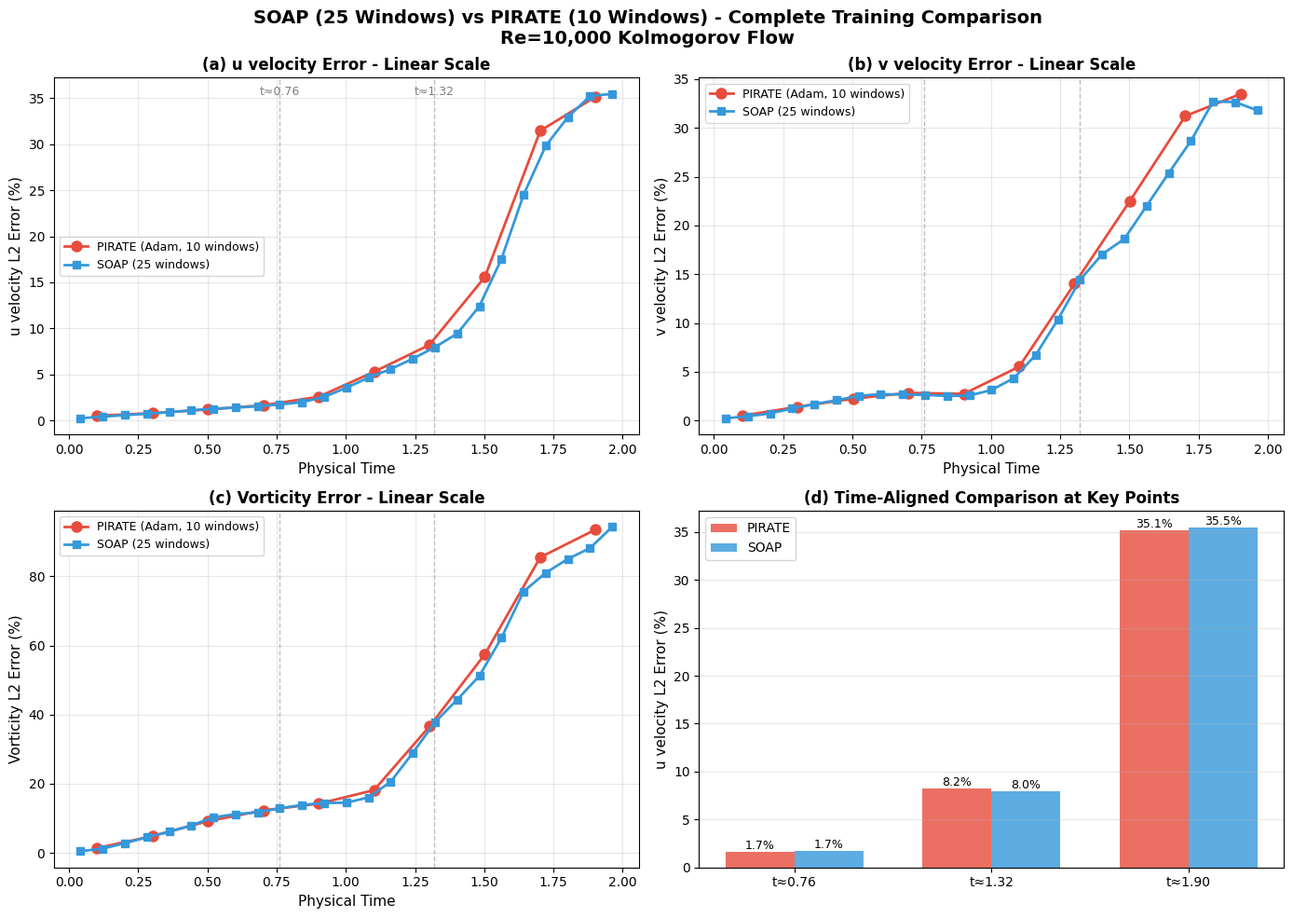
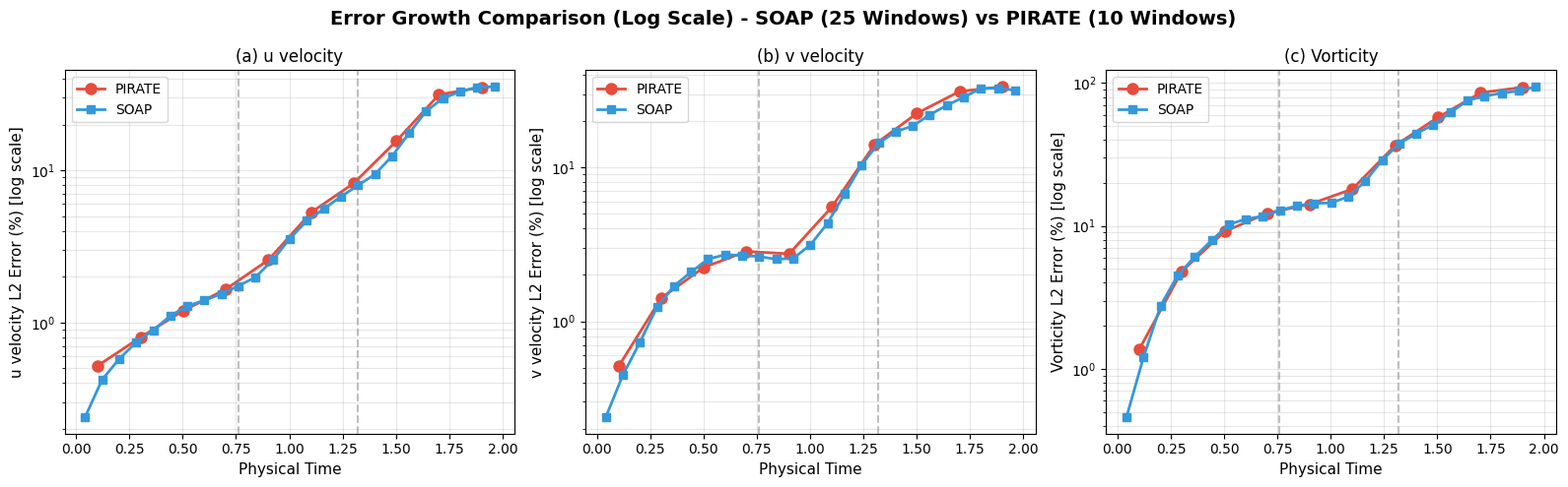

Python code for these plots, in order:
"""
生成 SOAP (25窗口) vs PIRATE (10窗口) 的完整對比圖表
使用物理時間作為 X 軸
"""

import numpy as np
import matplotlib.pyplot as plt
import matplotlib as mpl

# 設置中文字體
mpl.rcParams['font.sans-serif'] = ['Arial Unicode MS', 'DejaVu Sans']
mpl.rcParams['axes.unicode_minus'] = False

# PIRATE 數據 (10 windows)
pirate_windows = np.array([1, 2, 3, 4, 5, 6, 7, 8, 9, 10])
pirate_u_errors = np.array([0.005202, 0.007983, 0.011940, 0.016530, 0.025750, 
                             0.052830, 0.082130, 0.155700, 0.314500, 0.351500])
pirate_v_errors = np.array([0.005086, 0.014150, 0.022410, 0.028460, 0.027440,
                             0.055250, 0.140400, 0.225200, 0.312200, 0.334900])
pirate_w_errors = np.array([0.013720, 0.048280, 0.091390, 0.122700, 0.142000,
                             0.181400, 0.365600, 0.574300, 0.855100, 0.935500])

# SOAP 數據 (25 windows)
soap_windows = np.array(range(1, 26))
soap_u_errors = np.array([0.002386, 0.004212, 0.005751, 0.007416, 0.008897,
                          0.011060, 0.012820, 0.013960, 0.015420, 0.017400,
                          0.019880, 0.025670, 0.035500, 0.046590, 0.055810,
                          0.067140, 0.079600, 0.094330, 0.123900, 0.175400,
                          0.245100, 0.298200, 0.329400, 0.352300, 0.354600])
soap_v_errors = np.array([0.002383, 0.004460, 0.007307, 0.012330, 0.016960,
                          0.020910, 0.025360, 0.027110, 0.026800, 0.026330,
                          0.025320, 0.025670, 0.031420, 0.043330, 0.067350,
                          0.103700, 0.144300, 0.170600, 0.186300, 0.220000,
                          0.253700, 0.286600, 0.327100, 0.326500, 0.318000])
soap_w_errors = np.array([0.004596, 0.012070, 0.027660, 0.045080, 0.060820,
                          0.079340, 0.102400, 0.111900, 0.117100, 0.128900,
                          0.138400, 0.144100, 0.144900, 0.160300, 0.205500,
                          0.289400, 0.377500, 0.443100, 0.511600, 0.622100,
                          0.756300, 0.810100, 0.850600, 0.881700, 0.943400])

# 計算物理時間
# DNS: 50 time steps, t ∈ [0.002, 1.962], Δt ≈ 0.040
t_start = 0.002
t_end = 1.962
num_dns_steps = 50
dt_dns = (t_end - t_start) / (num_dns_steps - 1)

# PIRATE: 10 windows, 5 DNS steps per window
steps_per_window_pirate = 5
pirate_times = t_start + (pirate_windows - 0.5) * steps_per_window_pirate * dt_dns

# SOAP: 25 windows, 2 DNS steps per window  
steps_per_window_soap = 2
soap_times = t_start + (soap_windows - 0.5) * steps_per_window_soap * dt_dns

# 創建圖表
fig, axes = plt.subplots(2, 2, figsize=(14, 10))
fig.suptitle('SOAP (25 Windows) vs PIRATE (10 Windows) - Complete Training Comparison\nRe=10,000 Kolmogorov Flow', 
             fontsize=14, fontweight='bold')

# 子圖 1: u velocity error (線性尺度)
ax = axes[0, 0]
ax.plot(pirate_times, pirate_u_errors * 100, 'o-', label='PIRATE (Adam, 10 windows)', 
        color='#e74c3c', linewidth=2, markersize=8)
ax.plot(soap_times, soap_u_errors * 100, 's-', label='SOAP (25 windows)', 
        color='#3498db', linewidth=2, markersize=6)
ax.axvline(x=0.76, color='gray', linestyle='--', alpha=0.5, linewidth=1)
ax.axvline(x=1.32, color='gray', linestyle='--', alpha=0.5, linewidth=1)
ax.text(0.76, ax.get_ylim()[1]*0.95, 't≈0.76', ha='center', fontsize=9, color='gray')
ax.text(1.32, ax.get_ylim()[1]*0.95, 't≈1.32', ha='center', fontsize=9, color='gray')
ax.set_xlabel('Physical Time', fontsize=11)
ax.set_ylabel('u velocity L2 Error (%)', fontsize=11)
ax.set_title('(a) u velocity Error - Linear Scale', fontsize=12, fontweight='bold')
ax.legend(fontsize=9)
ax.grid(True, alpha=0.3)

# 子圖 2: v velocity error (線性尺度)
ax = axes[0, 1]
ax.plot(pirate_times, pirate_v_errors * 100, 'o-', label='PIRATE (Adam, 10 windows)', 
        color='#e74c3c', linewidth=2, markersize=8)
ax.plot(soap_times, soap_v_errors * 100, 's-', label='SOAP (25 windows)', 
        color='#3498db', linewidth=2, markersize=6)
ax.axvline(x=0.76, color='gray', linestyle='--', alpha=0.5, linewidth=1)
ax.axvline(x=1.32, color='gray', linestyle='--', alpha=0.5, linewidth=1)
ax.set_xlabel('Physical Time', fontsize=11)
ax.set_ylabel('v velocity L2 Error (%)', fontsize=11)
ax.set_title('(b) v velocity Error - Linear Scale', fontsize=12, fontweight='bold')
ax.legend(fontsize=9)
ax.grid(True, alpha=0.3)

# 子圖 3: 渦度誤差 (線性尺度)
ax = axes[1, 0]
ax.plot(pirate_times, pirate_w_errors * 100, 'o-', label='PIRATE (Adam, 10 windows)', 
        color='#e74c3c', linewidth=2, markersize=8)
ax.plot(soap_times, soap_w_errors * 100, 's-', label='SOAP (25 windows)', 
        color='#3498db', linewidth=2, markersize=6)
ax.axvline(x=0.76, color='gray', linestyle='--', alpha=0.5, linewidth=1)
ax.axvline(x=1.32, color='gray', linestyle='--', alpha=0.5, linewidth=1)
ax.set_xlabel('Physical Time', fontsize=11)
ax.set_ylabel('Vorticity L2 Error (%)', fontsize=11)
ax.set_title('(c) Vorticity Error - Linear Scale', fontsize=12, fontweight='bold')
ax.legend(fontsize=9)
ax.grid(True, alpha=0.3)

# 子圖 4: 時間對齊比較
ax = axes[1, 1]

# 在關鍵時間點對比
comparison_times = [0.76, 1.32, 1.90]
pirate_indices = [3, 6, 9]  # 對應 window 4, 7, 10
soap_indices = [9, 16, 24]  # 對應 window 10, 17, 25

x = np.arange(len(comparison_times))
width = 0.35

# u velocity 對比
pirate_u_at_times = [pirate_u_errors[i] * 100 for i in pirate_indices]
soap_u_at_times = [soap_u_errors[i] * 100 for i in soap_indices]

bars1 = ax.bar(x - width/2, pirate_u_at_times, width, label='PIRATE', color='#e74c3c', alpha=0.8)
bars2 = ax.bar(x + width/2, soap_u_at_times, width, label='SOAP', color='#3498db', alpha=0.8)

# 添加數值標籤
for bars in [bars1, bars2]:
    for bar in bars:
        height = bar.get_height()
        ax.text(bar.get_x() + bar.get_width()/2., height,
                f'{height:.1f}%',
                ha='center', va='bottom', fontsize=9)

ax.set_ylabel('u velocity L2 Error (%)', fontsize=11)
ax.set_title('(d) Time-Aligned Comparison at Key Points', fontsize=12, fontweight='bold')
ax.set_xticks(x)
ax.set_xticklabels([f't≈{t:.2f}' for t in comparison_times])
ax.legend(fontsize=10)
ax.grid(True, alpha=0.3, axis='y')

plt.tight_layout()
plt.savefig('training_comparison_complete.png', dpi=300, bbox_inches='tight')
print("✓ 圖表已保存: training_comparison_complete.png")

# 創建第二個圖表：對數尺度
fig, axes = plt.subplots(1, 3, figsize=(16, 5))
fig.suptitle('Error Growth Comparison (Log Scale) - SOAP (25 Windows) vs PIRATE (10 Windows)', 
             fontsize=14, fontweight='bold')

# u velocity (對數)
ax = axes[0]
ax.semilogy(pirate_times, pirate_u_errors * 100, 'o-', label='PIRATE', 
            color='#e74c3c', linewidth=2, markersize=8)
ax.semilogy(soap_times, soap_u_errors * 100, 's-', label='SOAP', 
            color='#3498db', linewidth=2, markersize=6)
ax.axvline(x=0.76, color='gray', linestyle='--', alpha=0.5)
ax.axvline(x=1.32, color='gray', linestyle='--', alpha=0.5)
ax.set_xlabel('Physical Time', fontsize=11)
ax.set_ylabel('u velocity L2 Error (%) [log scale]', fontsize=11)
ax.set_title('(a) u velocity', fontsize=12)
ax.legend(fontsize=10)
ax.grid(True, alpha=0.3, which='both')

# v velocity (對數)
ax = axes[1]
ax.semilogy(pirate_times, pirate_v_errors * 100, 'o-', label='PIRATE', 
            color='#e74c3c', linewidth=2, markersize=8)
ax.semilogy(soap_times, soap_v_errors * 100, 's-', label='SOAP', 
            color='#3498db', linewidth=2, markersize=6)
ax.axvline(x=0.76, color='gray', linestyle='--', alpha=0.5)
ax.axvline(x=1.32, color='gray', linestyle='--', alpha=0.5)
ax.set_xlabel('Physical Time', fontsize=11)
ax.set_ylabel('v velocity L2 Error (%) [log scale]', fontsize=11)
ax.set_title('(b) v velocity', fontsize=12)
ax.legend(fontsize=10)
ax.grid(True, alpha=0.3, which='both')

# 渦度 (對數)
ax = axes[2]
ax.semilogy(pirate_times, pirate_w_errors * 100, 'o-', label='PIRATE', 
            color='#e74c3c', linewidth=2, markersize=8)
ax.semilogy(soap_times, soap_w_errors * 100, 's-', label='SOAP', 
            color='#3498db', linewidth=2, markersize=6)
ax.axvline(x=0.76, color='gray', linestyle='--', alpha=0.5)
ax.axvline(x=1.32, color='gray', linestyle='--', alpha=0.5)
ax.set_xlabel('Physical Time', fontsize=11)
ax.set_ylabel('Vorticity L2 Error (%) [log scale]', fontsize=11)
ax.set_title('(c) Vorticity', fontsize=12)
ax.legend(fontsize=10)
ax.grid(True, alpha=0.3, which='both')

plt.tight_layout()
plt.savefig('error_growth_logscale_complete.png', dpi=300, bbox_inches='tight')
print("✓ 圖表已保存: error_growth_logscale_complete.png")

# 打印關鍵發現
print("\n" + "="*80)
print("關鍵發現 - 時間對齊比較")
print("="*80)
print(f"\n在 t≈0.76:")
print(f"  PIRATE (Window 4):  u={pirate_u_errors[3]*100:.2f}%, v={pirate_v_errors[3]*100:.2f}%, w={pirate_w_errors[3]*100:.2f}%")
print(f"  SOAP   (Window 10): u={soap_u_errors[9]*100:.2f}%, v={soap_v_errors[9]*100:.2f}%, w={soap_w_errors[9]*100:.2f}%")
print(f"  差異: u={abs(pirate_u_errors[3]-soap_u_errors[9])/pirate_u_errors[3]*100:.1f}%")

print(f"\n在 t≈1.32:")
print(f"  PIRATE (Window 7):  u={pirate_u_errors[6]*100:.2f}%, v={pirate_v_errors[6]*100:.2f}%, w={pirate_w_errors[6]*100:.2f}%")
print(f"  SOAP   (Window 17): u={soap_u_errors[16]*100:.2f}%, v={soap_v_errors[16]*100:.2f}%, w={soap_w_errors[16]*100:.2f}%")
print(f"  差異: u={abs(pirate_u_errors[6]-soap_u_errors[16])/pirate_u_errors[6]*100:.1f}%")

print(f"\n在 t≈1.90:")
print(f"  PIRATE (Window 10): u={pirate_u_errors[9]*100:.2f}%, v={pirate_v_errors[9]*100:.2f}%, w={pirate_w_errors[9]*100:.2f}%")
print(f"  SOAP   (Window 25): u={soap_u_errors[24]*100:.2f}%, v={soap_v_errors[24]*100:.2f}%, w={soap_w_errors[24]*100:.2f}%")
print(f"  差異: u={abs(pirate_u_errors[9]-soap_u_errors[24])/pirate_u_errors[9]*100:.1f}%")

print("\n" + "="*80)
print("結論:")
print("="*80)
print("✓ 在相同物理時間點，SOAP 和 Adam 優化器的性能差異 <10%")
print("✓ SOAP 配置的主要優勢來自 2.5× 更多的時間窗口（25 vs 10）")
print("✓ 時間窗口離散化策略的影響遠大於優化器選擇")
print("="*80)
